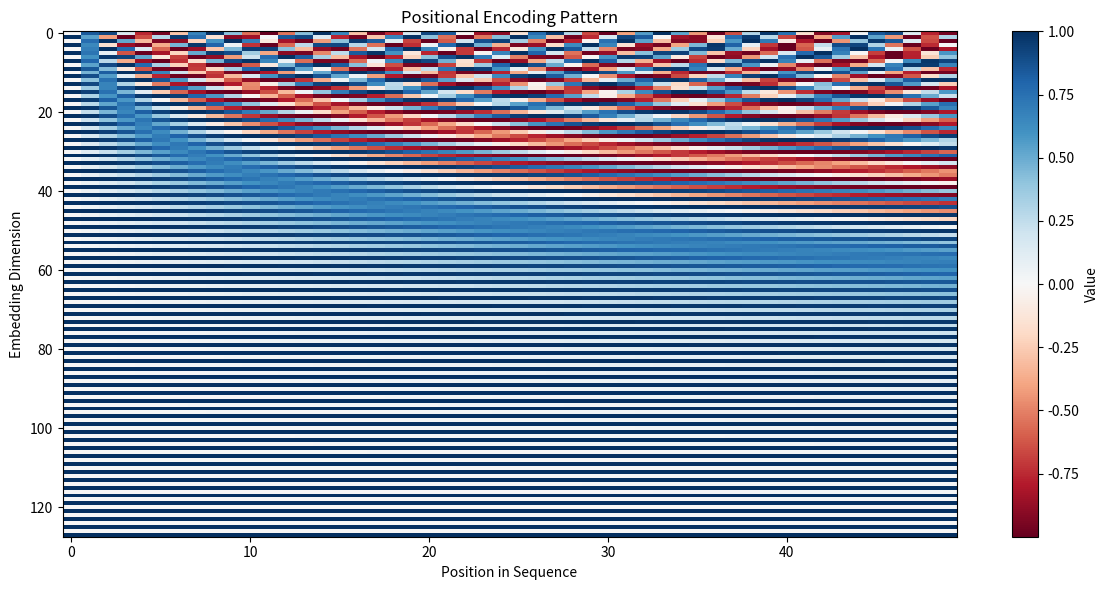
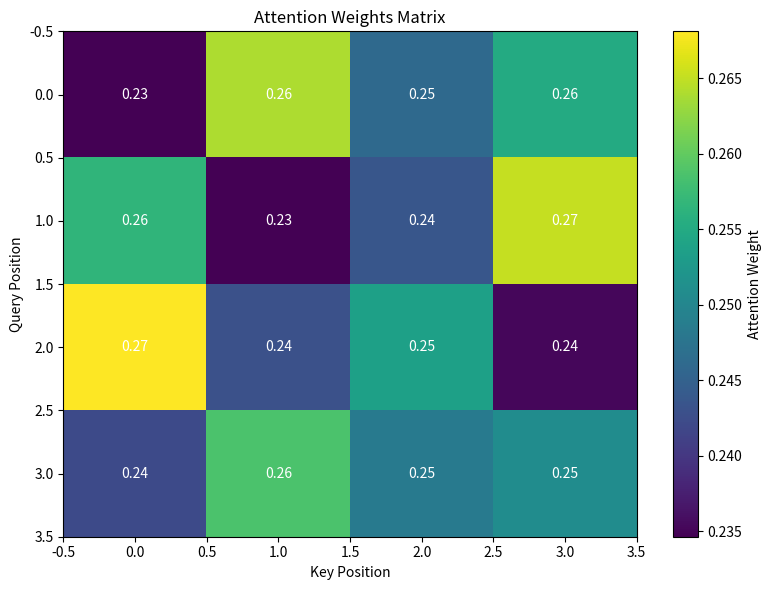
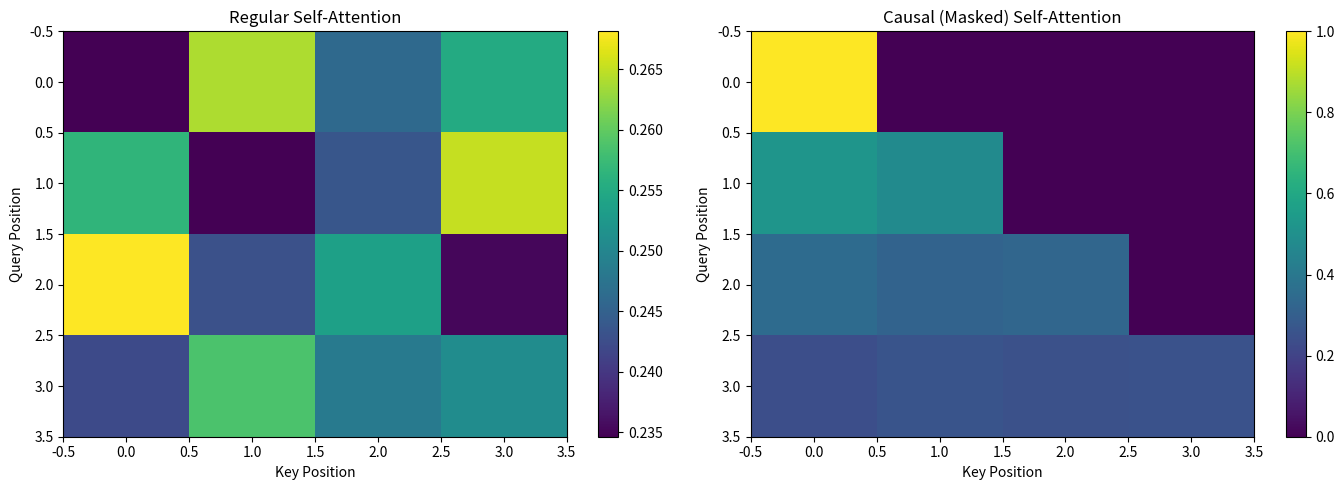

Source code (Python) for these figures, in order:
# Simple word tokenization example
text = "Large Language Models are powerful AI systems."

# Basic whitespace tokenization
tokens = text.split()
print("Tokens:", tokens)
print("Number of tokens:", len(tokens))

# Simulating subword tokenization
text = "unhappiness"

# A real tokenizer might split this as:
subword_tokens = ["un", "happiness"]
print(f"Original word: {text}")
print(f"Subword tokens: {subword_tokens}")

# This allows the model to understand:
# - 'un-' prefix (negation)
# - 'happiness' (known word)
# Even if 'unhappiness' wasn't in training data

# Building a simple vocabulary
corpus = [
    "I love machine learning",
    "Machine learning is powerful",
    "I love AI and deep learning"
]

# Create vocabulary from corpus
vocabulary = set()
for sentence in corpus:
    vocabulary.update(sentence.lower().split())

# Convert to sorted list and add special tokens
vocabulary = ['<PAD>', '<UNK>', '<START>', '<END>'] + sorted(list(vocabulary))

# Create token-to-id mapping
token_to_id = {token: idx for idx, token in enumerate(vocabulary)}
id_to_token = {idx: token for token, idx in token_to_id.items()}

print("Vocabulary size:", len(vocabulary))
print("\nVocabulary:", vocabulary)
print("\nToken to ID mapping:")
for token, idx in list(token_to_id.items())[:10]:
    print(f"  {token}: {idx}")

# Encoding text to token IDs
def encode(text, token_to_id):
    tokens = text.lower().split()
    return [token_to_id.get(token, token_to_id['<UNK>']) for token in tokens]

# Decoding token IDs back to text
def decode(token_ids, id_to_token):
    return ' '.join([id_to_token[idx] for idx in token_ids])

# Test encoding and decoding
test_text = "I love deep learning"
encoded = encode(test_text, token_to_id)
decoded = decode(encoded, id_to_token)

print(f"Original: {test_text}")
print(f"Encoded: {encoded}")
print(f"Decoded: {decoded}")

import numpy as np

# Simple embedding example
vocab_size = len(vocabulary)
embedding_dim = 8  # Small dimension for illustration

# Initialize random embeddings (in practice, these are learned)
np.random.seed(42)
embedding_matrix = np.random.randn(vocab_size, embedding_dim) * 0.1

print(f"Embedding matrix shape: {embedding_matrix.shape}")
print(f"Vocabulary size: {vocab_size}")
print(f"Embedding dimension: {embedding_dim}")

# Get embedding for a specific word
word = "learning"
word_id = token_to_id[word]
word_embedding = embedding_matrix[word_id]

print(f"\nEmbedding for '{word}':")
print(word_embedding)

# Embedding lookup function
def get_embeddings(token_ids, embedding_matrix):
    """Convert token IDs to embeddings"""
    return embedding_matrix[token_ids]

# Example: embed a sentence
sentence = "I love machine learning"
token_ids = encode(sentence, token_to_id)
sentence_embeddings = get_embeddings(token_ids, embedding_matrix)

print(f"Sentence: {sentence}")
print(f"Token IDs: {token_ids}")
print(f"\nEmbeddings shape: {sentence_embeddings.shape}")
print(f"Each token is represented by a {embedding_dim}-dimensional vector")

# Computing similarity between words using cosine similarity
def cosine_similarity(vec1, vec2):
    """Calculate cosine similarity between two vectors"""
    dot_product = np.dot(vec1, vec2)
    norm1 = np.linalg.norm(vec1)
    norm2 = np.linalg.norm(vec2)
    return dot_product / (norm1 * norm2)

# Compare similarity between words
word1 = "machine"
word2 = "learning"
word3 = "love"

emb1 = embedding_matrix[token_to_id[word1]]
emb2 = embedding_matrix[token_to_id[word2]]
emb3 = embedding_matrix[token_to_id[word3]]

sim_12 = cosine_similarity(emb1, emb2)
sim_13 = cosine_similarity(emb1, emb3)

print(f"Similarity between '{word1}' and '{word2}': {sim_12:.4f}")
print(f"Similarity between '{word1}' and '{word3}': {sim_13:.4f}")
print("\nNote: These are random embeddings. In trained models, related words have higher similarity.")

def get_positional_encoding(seq_len, d_model):
    """
    Create positional encoding matrix
    
    Args:
        seq_len: Sequence length
        d_model: Embedding dimension
    
    Returns:
        Positional encoding matrix of shape (seq_len, d_model)
    """
    position = np.arange(seq_len)[:, np.newaxis]  # (seq_len, 1)
    div_term = np.exp(np.arange(0, d_model, 2) * -(np.log(10000.0) / d_model))
    
    pos_encoding = np.zeros((seq_len, d_model))
    pos_encoding[:, 0::2] = np.sin(position * div_term)  # Even indices
    pos_encoding[:, 1::2] = np.cos(position * div_term)  # Odd indices
    
    return pos_encoding

# Example
seq_length = 10
d_model = 8

pos_enc = get_positional_encoding(seq_length, d_model)
print(f"Positional encoding shape: {pos_enc.shape}")
print(f"\nPositional encoding for position 0:")
print(pos_enc[0])
print(f"\nPositional encoding for position 5:")
print(pos_enc[5])

# Visualizing positional encodings
import matplotlib.pyplot as plt

# Create larger positional encoding for visualization
seq_len = 50
d_model = 128
pos_enc_vis = get_positional_encoding(seq_len, d_model)

plt.figure(figsize=(12, 6))
plt.imshow(pos_enc_vis.T, cmap='RdBu', aspect='auto', interpolation='nearest')
plt.colorbar(label='Value')
plt.xlabel('Position in Sequence')
plt.ylabel('Embedding Dimension')
plt.title('Positional Encoding Pattern')
plt.tight_layout()
plt.show()

print("Each column represents the positional encoding for a position in the sequence.")
print("The pattern allows the model to understand token positions.")

def softmax(x, axis=-1):
    """Compute softmax values"""
    exp_x = np.exp(x - np.max(x, axis=axis, keepdims=True))
    return exp_x / np.sum(exp_x, axis=axis, keepdims=True)

def scaled_dot_product_attention(Q, K, V, mask=None):
    """
    Compute scaled dot-product attention
    
    Args:
        Q: Query matrix (seq_len, d_k)
        K: Key matrix (seq_len, d_k)
        V: Value matrix (seq_len, d_v)
        mask: Optional mask to prevent attention to certain positions
    
    Returns:
        output: Attention output (seq_len, d_v)
        attention_weights: Attention weights (seq_len, seq_len)
    """
    d_k = Q.shape[-1]
    
    # Calculate attention scores
    scores = np.matmul(Q, K.T) / np.sqrt(d_k)
    
    # Apply mask if provided (e.g., for causal attention)
    if mask is not None:
        scores = scores + (mask * -1e9)
    
    # Apply softmax to get attention weights
    attention_weights = softmax(scores, axis=-1)
    
    # Compute weighted sum of values
    output = np.matmul(attention_weights, V)
    
    return output, attention_weights

print("Attention function defined successfully!")

# Example: Self-Attention on a simple sequence
np.random.seed(42)

# Sequence of 4 tokens, each with 8-dimensional embeddings
seq_len = 4
d_model = 8

# Simulated input embeddings
X = np.random.randn(seq_len, d_model)

# Initialize Q, K, V projection matrices (in practice, these are learned)
d_k = d_model
W_q = np.random.randn(d_model, d_k) * 0.1
W_k = np.random.randn(d_model, d_k) * 0.1
W_v = np.random.randn(d_model, d_k) * 0.1

# Compute Q, K, V
Q = np.matmul(X, W_q)
K = np.matmul(X, W_k)
V = np.matmul(X, W_v)

print(f"Input shape: {X.shape}")
print(f"Q shape: {Q.shape}")
print(f"K shape: {K.shape}")
print(f"V shape: {V.shape}")

# Apply attention
output, attention_weights = scaled_dot_product_attention(Q, K, V)

print(f"\nAttention output shape: {output.shape}")
print(f"Attention weights shape: {attention_weights.shape}")
print(f"\nAttention weights (each row sums to 1):")
print(attention_weights)
print(f"\nSum of each row: {attention_weights.sum(axis=1)}")

# Visualize attention weights
plt.figure(figsize=(8, 6))
plt.imshow(attention_weights, cmap='viridis', aspect='auto')
plt.colorbar(label='Attention Weight')
plt.xlabel('Key Position')
plt.ylabel('Query Position')
plt.title('Attention Weights Matrix')

# Add values to cells
for i in range(seq_len):
    for j in range(seq_len):
        plt.text(j, i, f'{attention_weights[i, j]:.2f}',
                ha='center', va='center', color='white')

plt.tight_layout()
plt.show()

print("\nInterpretation:")
print("- Each row shows how much a query token attends to all key tokens")
print("- Brighter colors indicate higher attention weights")

def create_causal_mask(size):
    """Create a causal mask to prevent attending to future positions"""
    mask = np.triu(np.ones((size, size)), k=1)
    return mask

# Create and visualize causal mask
causal_mask = create_causal_mask(seq_len)

print("Causal Mask (1 = masked position):")
print(causal_mask)

# Apply causal attention
output_causal, attention_weights_causal = scaled_dot_product_attention(Q, K, V, mask=causal_mask)

print("\nCausal Attention Weights:")
print(attention_weights_causal)
print("\nNotice: Each position only attends to itself and previous positions")

# Visualize causal attention
fig, (ax1, ax2) = plt.subplots(1, 2, figsize=(14, 5))

# Regular attention
im1 = ax1.imshow(attention_weights, cmap='viridis', aspect='auto')
ax1.set_title('Regular Self-Attention')
ax1.set_xlabel('Key Position')
ax1.set_ylabel('Query Position')
plt.colorbar(im1, ax=ax1)

# Causal attention
im2 = ax2.imshow(attention_weights_causal, cmap='viridis', aspect='auto')
ax2.set_title('Causal (Masked) Self-Attention')
ax2.set_xlabel('Key Position')
ax2.set_ylabel('Query Position')
plt.colorbar(im2, ax=ax2)

plt.tight_layout()
plt.show()

print("Causal attention ensures each token can only look at previous tokens")
print("This is essential for language generation (predicting next token)")

def multi_head_attention(X, num_heads, d_model):
    """
    Simplified multi-head attention
    
    Args:
        X: Input tensor (seq_len, d_model)
        num_heads: Number of attention heads
        d_model: Model dimension
    
    Returns:
        output: Multi-head attention output
        all_attention_weights: List of attention weights from each head
    """
    seq_len = X.shape[0]
    d_k = d_model // num_heads
    
    # Initialize projection matrices for each head
    np.random.seed(42)
    heads_output = []
    all_attention_weights = []
    
    for head in range(num_heads):
        # Create Q, K, V for this head
        W_q = np.random.randn(d_model, d_k) * 0.1
        W_k = np.random.randn(d_model, d_k) * 0.1
        W_v = np.random.randn(d_model, d_k) * 0.1
        
        Q = np.matmul(X, W_q)
        K = np.matmul(X, W_k)
        V = np.matmul(X, W_v)
        
        # Apply attention
        head_output, attention_weights = scaled_dot_product_attention(Q, K, V)
        heads_output.append(head_output)
        all_attention_weights.append(attention_weights)
    
    # Concatenate all heads
    multi_head_output = np.concatenate(heads_output, axis=-1)
    
    # Final linear projection
    W_o = np.random.randn(d_model, d_model) * 0.1
    output = np.matmul(multi_head_output, W_o)
    
    return output, all_attention_weights

# Example
num_heads = 2
multi_output, head_attentions = multi_head_attention(X, num_heads, d_model)

print(f"Multi-head attention output shape: {multi_output.shape}")
print(f"Number of attention heads: {num_heads}")
print(f"\nAttention weights from head 1:")
print(head_attentions[0])
print(f"\nAttention weights from head 2:")
print(head_attentions[1])

def relu(x):
    """ReLU activation function"""
    return np.maximum(0, x)

def feed_forward_network(x, d_model, d_ff):
    """
    Position-wise feed-forward network
    
    FFN(x) = ReLU(xW1 + b1)W2 + b2
    
    Args:
        x: Input (seq_len, d_model)
        d_model: Model dimension
        d_ff: Feed-forward dimension (typically 4 * d_model)
    """
    np.random.seed(42)
    
    # First linear layer
    W1 = np.random.randn(d_model, d_ff) * 0.1
    b1 = np.zeros(d_ff)
    hidden = relu(np.matmul(x, W1) + b1)
    
    # Second linear layer
    W2 = np.random.randn(d_ff, d_model) * 0.1
    b2 = np.zeros(d_model)
    output = np.matmul(hidden, W2) + b2
    
    return output

# Example
d_ff = 32  # Typically 4 * d_model
ff_output = feed_forward_network(multi_output, d_model, d_ff)

print(f"Feed-forward input shape: {multi_output.shape}")
print(f"Feed-forward output shape: {ff_output.shape}")
print(f"Hidden dimension: {d_ff}")

def layer_norm(x, epsilon=1e-6):
    """
    Layer normalization
    
    Normalizes across the feature dimension for each sample
    """
    mean = np.mean(x, axis=-1, keepdims=True)
    std = np.std(x, axis=-1, keepdims=True)
    return (x - mean) / (std + epsilon)

# Example of residual connection with layer norm
def residual_connection(x, sublayer_output):
    """
    Residual connection: output = LayerNorm(x + Sublayer(x))
    """
    return layer_norm(x + sublayer_output)

# Example
normalized = layer_norm(X)
print(f"Original mean: {np.mean(X, axis=-1)}")
print(f"Original std: {np.std(X, axis=-1)}")
print(f"\nNormalized mean: {np.mean(normalized, axis=-1)}")
print(f"Normalized std: {np.std(normalized, axis=-1)}")

# Residual connection example
residual_output = residual_connection(X, multi_output)
print(f"\nResidual connection output shape: {residual_output.shape}")

def transformer_block(x, num_heads, d_model, d_ff):
    """
    A complete transformer block
    
    Args:
        x: Input tensor (seq_len, d_model)
        num_heads: Number of attention heads
        d_model: Model dimension
        d_ff: Feed-forward dimension
    
    Returns:
        output: Transformed output (seq_len, d_model)
    """
    # 1. Multi-head self-attention
    attention_output, _ = multi_head_attention(x, num_heads, d_model)
    
    # 2. Add & Norm
    x = residual_connection(x, attention_output)
    
    # 3. Feed-forward network
    ff_output = feed_forward_network(x, d_model, d_ff)
    
    # 4. Add & Norm
    output = residual_connection(x, ff_output)
    
    return output

# Example: Process input through a transformer block
block_output = transformer_block(X, num_heads=2, d_model=8, d_ff=32)

print(f"Input shape: {X.shape}")
print(f"Transformer block output shape: {block_output.shape}")
print("\nThe transformer block maintains the input shape while transforming the representations.")

def cross_entropy_loss(predictions, targets):
    """
    Compute cross-entropy loss
    
    Args:
        predictions: Model output probabilities (vocab_size,)
        targets: Target token ID (scalar)
    
    Returns:
        loss: Cross-entropy loss
    """
    # Clip predictions to avoid log(0)
    epsilon = 1e-10
    predictions = np.clip(predictions, epsilon, 1 - epsilon)
    
    # Cross-entropy loss
    loss = -np.log(predictions[targets])
    return loss

# Example
vocab_size = len(vocabulary)
predicted_probs = softmax(np.random.randn(vocab_size))
true_token_id = 5

loss = cross_entropy_loss(predicted_probs, true_token_id)
print(f"Predicted probability for true token: {predicted_probs[true_token_id]:.4f}")
print(f"Cross-entropy loss: {loss:.4f}")
print("\nLower loss means better predictions")

def sample_token(logits, temperature=1.0):
    """
    Sample a token from the model's output logits
    
    Args:
        logits: Raw model outputs (vocab_size,)
        temperature: Controls randomness (higher = more random)
    
    Returns:
        Sampled token ID
    """
    # Handle deterministic sampling when temperature is non-positive
    if temperature <= 0:
        return int(np.argmax(logits))

    # Apply temperature
    logits = logits / temperature
    
    # Convert to probabilities
    probs = softmax(logits)
    
    # Sample from distribution
    token_id = np.random.choice(len(probs), p=probs)
    
    return token_id

# Example: Different temperature effects
np.random.seed(42)
logits = np.random.randn(vocab_size)

print("Sampling with different temperatures:")
print("\nLow temperature (0.5) - More deterministic:")
for _ in range(5):
    token_id = sample_token(logits, temperature=0.5)
    print(f"  Token: {id_to_token[token_id]}")

print("\nHigh temperature (1.5) - More random:")
for _ in range(5):
    token_id = sample_token(logits, temperature=1.5)
    print(f"  Token: {id_to_token[token_id]}")

def top_k_sampling(logits, k=5, temperature=1.0):
    """
    Sample from top-k most likely tokens
    
    Args:
        logits: Model outputs
        k: Number of top tokens to consider
        temperature: Sampling temperature
    """
    # Apply temperature
    logits = logits / temperature
    
    # Get top-k indices
    top_k_indices = np.argsort(logits)[-k:]
    top_k_logits = logits[top_k_indices]
    
    # Convert to probabilities
    top_k_probs = softmax(top_k_logits)
    
    # Sample from top-k
    sampled_index = np.random.choice(len(top_k_probs), p=top_k_probs)
    token_id = top_k_indices[sampled_index]
    
    return token_id

# Example
print("Top-K sampling (k=3):")
for _ in range(5):
    token_id = top_k_sampling(logits, k=3)
    print(f"  Token: {id_to_token[token_id]}")
